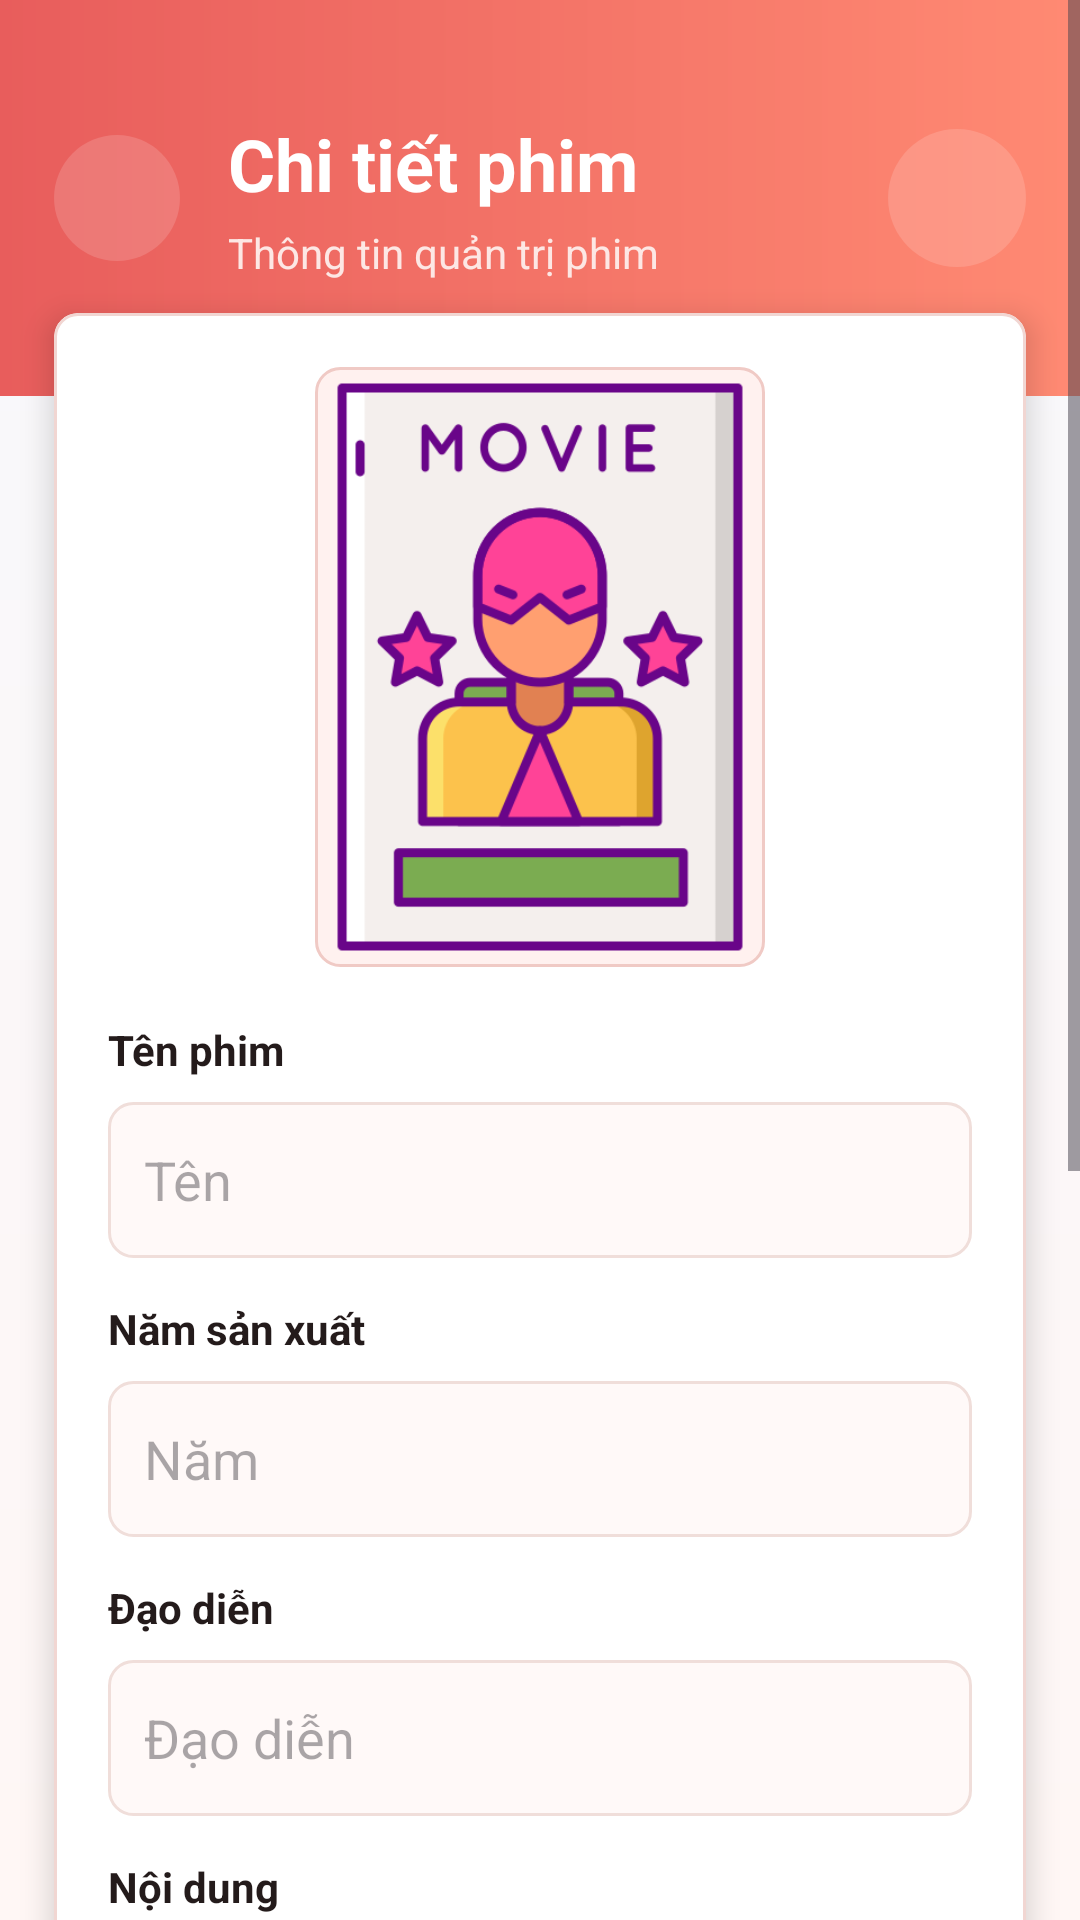

The Android layout XML behind this screen, and the referenced resources:
<!-- AndroidManifest.xml: application theme Theme.DanhGiaPhim -->
<!-- res/layout/activity_film_detail.xml -->
<?xml version="1.0" encoding="utf-8"?>
<ScrollView xmlns:android="http://schemas.android.com/apk/res/android"
    xmlns:app="http://schemas.android.com/apk/res-auto"
    android:layout_width="match_parent"
    android:layout_height="match_parent"
    android:background="@drawable/bg_actor_list_screen">

    <LinearLayout android:layout_width="match_parent" android:layout_height="wrap_content" android:orientation="vertical">
        <LinearLayout android:layout_width="match_parent" android:layout_height="132dp" android:background="@drawable/bg_actor_list_header" android:gravity="center_vertical" android:orientation="horizontal" android:paddingStart="18dp" android:paddingEnd="18dp">
            <ImageView android:id="@+id/btnBackToFilmListFromDetail" android:layout_width="42dp" android:layout_height="42dp" android:background="@drawable/bg_actor_toolbar_button" android:contentDescription="Quay lại" android:padding="10dp" android:src="@drawable/ic_back" app:tint="@color/white" />
            <LinearLayout android:layout_width="0dp" android:layout_height="wrap_content" android:layout_marginStart="16dp" android:layout_marginEnd="12dp" android:layout_weight="1" android:orientation="vertical">
                <TextView android:layout_width="match_parent" android:layout_height="wrap_content" android:text="Chi tiết phim" android:textColor="@color/white" android:textSize="24sp" android:textStyle="bold" />
                <TextView android:layout_width="match_parent" android:layout_height="wrap_content" android:layout_marginTop="4dp" android:text="Thông tin quản trị phim" android:textColor="#FDE7E4" android:textSize="14sp" />
            </LinearLayout>
            <ImageView android:id="@+id/btnDetail" android:layout_width="46dp" android:layout_height="46dp" android:background="@drawable/bg_actor_toolbar_button" android:contentDescription="Tùy chọn" android:padding="10dp" android:src="@drawable/ic_detail2" app:tint="@color/white" />
        </LinearLayout>
        <com.google.android.material.card.MaterialCardView android:layout_width="match_parent" android:layout_height="wrap_content" android:layout_marginStart="18dp" android:layout_marginTop="-28dp" android:layout_marginEnd="18dp" android:layout_marginBottom="24dp" app:cardBackgroundColor="@color/white" app:cardCornerRadius="8dp" app:cardElevation="6dp" app:strokeColor="#F1D6D2" app:strokeWidth="1dp">
            <LinearLayout android:layout_width="match_parent" android:layout_height="wrap_content" android:orientation="vertical" android:padding="18dp">
                <ImageView android:id="@+id/imgAvatarFilm" android:layout_width="150dp" android:layout_height="200dp" android:layout_gravity="center" android:background="@drawable/bg_app_poster" android:padding="4dp" android:scaleType="centerCrop" android:src="@drawable/ic_poster" />
                <TextView android:layout_width="match_parent" android:layout_height="wrap_content" android:layout_marginTop="18dp" android:text="Tên phim" android:textColor="@color/app_text" android:textStyle="bold" />
                <EditText android:id="@+id/dtFilmName" android:layout_width="match_parent" android:layout_height="52dp" android:layout_marginTop="8dp" android:background="@drawable/bg_app_info_field" android:enabled="false" android:text="Tên" />
                <TextView android:layout_width="match_parent" android:layout_height="wrap_content" android:layout_marginTop="14dp" android:text="Năm sản xuất" android:textColor="@color/app_text" android:textStyle="bold" />
                <EditText android:id="@+id/dtYear" android:layout_width="match_parent" android:layout_height="52dp" android:layout_marginTop="8dp" android:background="@drawable/bg_app_info_field" android:enabled="false" android:text="Năm" />
                <TextView android:layout_width="match_parent" android:layout_height="wrap_content" android:layout_marginTop="14dp" android:text="Đạo diễn" android:textColor="@color/app_text" android:textStyle="bold" />
                <EditText android:id="@+id/dtDirector" android:layout_width="match_parent" android:layout_height="52dp" android:layout_marginTop="8dp" android:background="@drawable/bg_app_info_field" android:enabled="false" android:text="Đạo diễn" />
                <TextView android:layout_width="match_parent" android:layout_height="wrap_content" android:layout_marginTop="14dp" android:text="Nội dung" android:textColor="@color/app_text" android:textStyle="bold" />
                <EditText android:id="@+id/dtSynopsis" android:layout_width="match_parent" android:layout_height="wrap_content" android:minHeight="82dp" android:layout_marginTop="8dp" android:background="@drawable/bg_app_info_field" android:enabled="false" android:text="Nội dung" />
                <TextView android:layout_width="match_parent" android:layout_height="wrap_content" android:layout_marginTop="14dp" android:text="Thể loại" android:textColor="@color/app_text" android:textStyle="bold" />
                <TextView android:id="@+id/dtGenres" android:layout_width="match_parent" android:layout_height="wrap_content" android:layout_marginTop="8dp" android:background="@drawable/bg_app_info_field" android:hint="Thể loại" android:minHeight="52dp" android:textColor="@color/app_text" />
                <TextView android:layout_width="match_parent" android:layout_height="wrap_content" android:layout_marginTop="14dp" android:text="Diễn viên" android:textColor="@color/app_text" android:textStyle="bold" />
                <TextView android:id="@+id/dtActors" android:layout_width="match_parent" android:layout_height="wrap_content" android:layout_marginTop="8dp" android:background="@drawable/bg_app_info_field" android:hint="Diễn viên" android:minHeight="52dp" android:textColor="@color/app_text" />
                <TextView android:layout_width="match_parent" android:layout_height="wrap_content" android:layout_marginTop="14dp" android:text="Trailer" android:textColor="@color/app_text" android:textStyle="bold" />
                <EditText android:id="@+id/dtTrailer" android:layout_width="match_parent" android:layout_height="52dp" android:layout_marginTop="8dp" android:background="@drawable/bg_app_info_field" android:enabled="false" android:text="Trailer" />
            </LinearLayout>
        </com.google.android.material.card.MaterialCardView>
    </LinearLayout>
</ScrollView>
<!-- resources referenced by this layout -->
<resources>
  <color name="app_text">#241B1B</color>
  <color name="white">#FFFFFFFF</color>
  <!-- drawable bg_actor_list_header (drawable) -->
  <?xml version="1.0" encoding="utf-8"?>
  <shape xmlns:android="http://schemas.android.com/apk/res/android">
      <gradient
          android:angle="0"
          android:endColor="#FF8A73"
          android:startColor="#E85D5C" />
  </shape>
  <!-- drawable bg_actor_list_screen (drawable) -->
  <?xml version="1.0" encoding="utf-8"?>
  <shape xmlns:android="http://schemas.android.com/apk/res/android">
      <gradient
          android:angle="270"
          android:endColor="#FFF7F5"
          android:startColor="#F7F8FC" />
  </shape>
  <!-- drawable bg_actor_toolbar_button (drawable) -->
  <?xml version="1.0" encoding="utf-8"?>
  <selector xmlns:android="http://schemas.android.com/apk/res/android">
      <item android:state_pressed="true">
          <shape android:shape="oval">
              <solid android:color="#40FFFFFF" />
          </shape>
      </item>
      <item>
          <shape android:shape="oval">
              <solid android:color="#26FFFFFF" />
          </shape>
      </item>
  </selector>
  <!-- drawable bg_app_info_field (drawable) -->
  <?xml version="1.0" encoding="utf-8"?>
  <shape xmlns:android="http://schemas.android.com/apk/res/android">
      <solid android:color="#FFF9F8" />
      <stroke
          android:width="1dp"
          android:color="#F0DEDA" />
      <corners android:radius="8dp" />
      <padding
          android:left="12dp"
          android:top="10dp"
          android:right="12dp"
          android:bottom="10dp" />
  </shape>
  <!-- drawable bg_app_poster (drawable) -->
  <?xml version="1.0" encoding="utf-8"?>
  <shape xmlns:android="http://schemas.android.com/apk/res/android">
      <solid android:color="#FFF1EF" />
      <stroke
          android:width="1dp"
          android:color="#F0CAC5" />
      <corners android:radius="8dp" />
  </shape>
  <!-- drawable ic_poster: png bitmap (drawable, 27202 bytes) -->
  <style name="Theme.DanhGiaPhim" parent="Base.Theme.DanhGiaPhim" />
  <style name="Base.Theme.DanhGiaPhim" parent="Theme.Material3.DayNight.NoActionBar">
          
          
      </style>
</resources>
